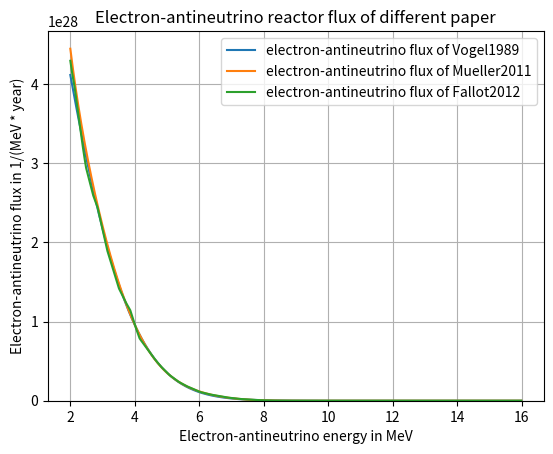
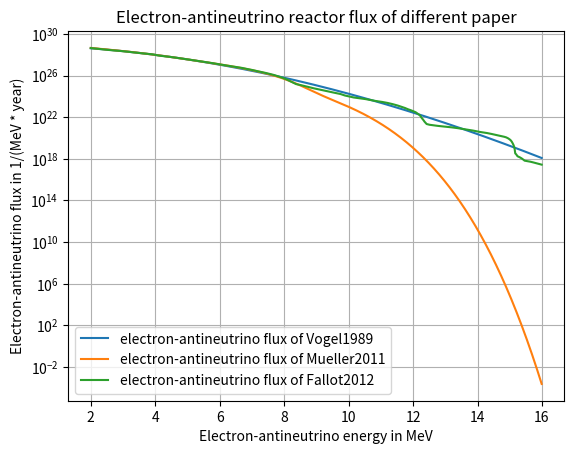
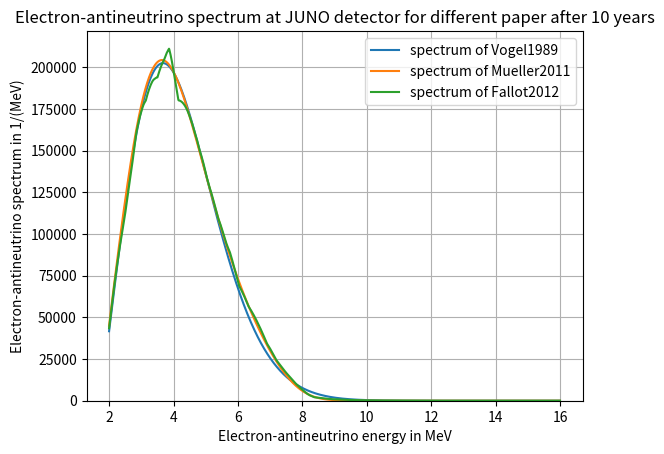
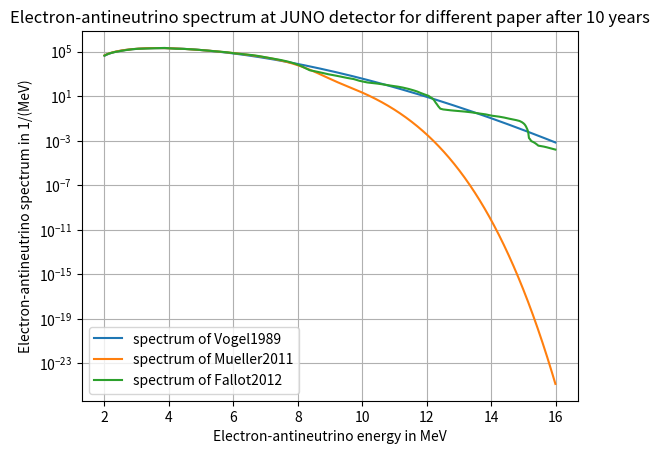
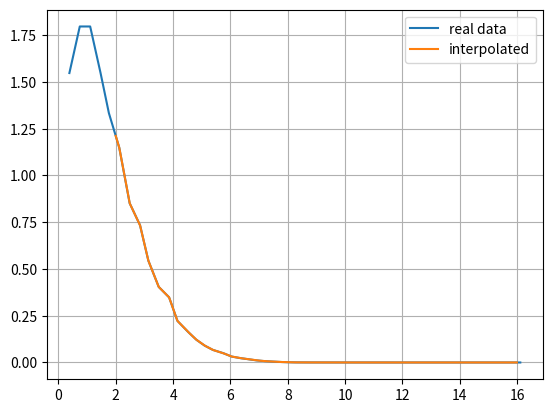

These charts were generated, in order, by the following Python code:
""" Script to calculate the reactor electron-antineutrino flux and spectrum from different paper:
    - from the offline generator KRLReactorFlux.cc and KRLReactorFlux.hh (is based on VogelEngel1989_PhysRevD.39.3378)
    - from Mueller2011_PhysRevC.83.054615 (is reference [5] in paper Vogel2016_1603.08990)
    - from Huber2011_PhysRevC.84.024617 (is reference [6] in paper Vogel2016_1603.08990)
    - from figure 1 of Fallot2012_PhysRevLett.109.202504 (is reference [26] in Novella2015_1512.03366)
"""

import numpy as np
from matplotlib import pyplot


def sigma_ibd(e, delta, mass_positron):
    """ IBD cross-section in cm**2 for neutrinos with E=energy, equation (25) from paper 0302005_IBDcrosssection:
        simple approximation which agrees with full result of paper within few per-mille
        for neutrino energies <= 300 MeV:
        energy: energy corresponding to the electron-antineutrino energy in MeV (np.array of float OR float)
        delta: difference mass_neutron minus mass_proton in MeV (float)
        mass_positron: mass of the positron in MeV (float)
        """
    # positron energy defined as energy - delta in MeV (np.array of float64 or float):
    energy_positron = e - delta
    # positron momentum defined as sqrt(energy_positron**2-mass_positron**2) in MeV (np.array of float64 or float):
    momentum_positron = np.sqrt(energy_positron ** 2 - mass_positron ** 2)
    # IBD cross-section in cm**2 (array of float64 or float):
    sigma = (10 ** (-43) * momentum_positron * energy_positron *
             e ** (-0.07056 + 0.02018 * np.log(e) - 0.001953 * np.log(e) ** 3))
    return sigma


# electron-antineutrino energy in MeV:
energy = np.arange(2, 16, 0.01)
# mass of positron in MeV (float constant):
MASS_POSITRON = 0.51099892
# mass of proton in MeV (float constant):
MASS_PROTON = 938.27203
# mass of neutron in MeV (float constant):
MASS_NEUTRON = 939.56536
# difference MASS_NEUTRON - MASS_PROTON in MeV (float):
DELTA = MASS_NEUTRON - MASS_PROTON
# total exposure time in years (float):
t_years = 10
# Number of free protons (target particles) for IBD in JUNO (float):
N_target = 1.45 * 10 ** 33
# detection efficiency of IBD in JUNO, from physics_report.pdf, page 40, table 2.1
# (combined efficiency of energy cut, time cut, vertex cut, Muon veto, fiducial volume) (float):
detection_eff = 0.73
# distance reactor to detector in meter:
L_m = 5.25*10**4
# distance reactor to detector in centimeter:
L_cm = L_m * 100
# Total thermal power of the Yangjiang and Taishan nuclear power plants (from PhysicsReport), in GW:
power_th = 35.73
# Fractions (data taken from PhysicsReport_1507.05613, page 136) (averaged value of the Daya Bay nuclear cores):
Fraction235U = 0.577
Fraction239Pu = 0.295
Fraction238U = 0.076
Fraction241Pu = 0.052


""" Flux of reactor electron-antineutrinos calculated with the code described 
in KRLReactorFlux.cc and KRLReactorFlux.hh (based on VogelEngel1989_PhysRevD.39.3378): (the spectra is overestimated 
by a factor of 2 to 3 between 8 and 12 MeV): """
# Coefficients from KRLReactorFlux.cc (data taken from Vogel and Engel 1989 (PhysRevD.39.3378), table 1):
Coeff235U_vogel = np.array([0.870, -0.160, -0.0910])
Coeff239Pu_vogel = np.array([0.896, -0.239, -0.0981])
Coeff238U_vogel = np.array([0.976, -0.162, -0.0790])
Coeff241Pu_vogel = np.array([0.793, -0.080, -0.1085])
# fit to the electron-antineutrino spectrum, in units of electron-antineutrinos/(MeV * fission)
# (from KRLReactorFlux.cc and Vogel/Engel 1989 (PhysRevD.39.3378), equation 4):
U235_vogel = np.exp(Coeff235U_vogel[0] + Coeff235U_vogel[1] * energy + Coeff235U_vogel[2] * energy ** 2)
Pu239_vogel = np.exp(Coeff239Pu_vogel[0] + Coeff239Pu_vogel[1] * energy + Coeff239Pu_vogel[2] * energy ** 2)
U238_vogel = np.exp(Coeff238U_vogel[0] + Coeff238U_vogel[1] * energy + Coeff238U_vogel[2] * energy ** 2)
Pu241_vogel = np.exp(Coeff241Pu_vogel[0] + Coeff241Pu_vogel[1] * energy + Coeff241Pu_vogel[2] * energy ** 2)
# add the weighted sum of the terms, electron-antineutrino spectrum in units of electron-antineutrinos/(MeV * fission)
# (data taken from KRLReactorFLux.cc):
spectrum_vogel = U235_vogel*Fraction235U + Pu239_vogel*Fraction239Pu + U238_vogel*Fraction238U + \
                 Pu241_vogel*Fraction241Pu
# There are 3.125*10**19 fissions/GW/second, spectrum in units of electron-antineutrino/(MeV * GW * s):
spectrum_vogel1 = spectrum_vogel * 3.125*10**19
# There are about 3.156*10**7 seconds in a year, spectrum in units of electron-antineutrino/(MeV * GW * year):
spectrum_vogel_total = spectrum_vogel1 * 3.156*10**7
# electron-antineutrino flux in units of electron-antineutrino/(MeV * year):
flux_vogel = spectrum_vogel_total * power_th


""" Flux of reactor electron-antineutrinos calculated with the fit described in Mueller2011_PhysRevC.83.054615: """
# coefficients of the polynomial fit of order 5 (table VI):
Coeff235U_mueller = np.array([3.217, -3.111, 1.395, -3.690*10**(-1), 4.445*10**(-2), -2.053*10**(-3)])
Coeff238U_mueller = np.array([4.833*10**(-1), 1.927*10**(-1), -1.283*10**(-1), -6.762*10**(-3), 2.233*10**(-3),
                              -1.536*10**(-4)])
Coeff239Pu_mueller = np.array([6.413, -7.432, 3.535, -8.820*10**(-1), 1.025*10**(-1), -4.550*10**(-3)])
Coeff241Pu_mueller = np.array([3.251, -3.204, 1.428, -3.675*10**(-1), 4.254*10**(-2), -1.896*10**(-3)])
# fit to the electron-antineutrino spectrum, in units of electron-antineutrinos/(MeV * fission)
# (fit function equ. (12) of Mueller2011_PhysRevC.83.054615):
U235_mueller = np.exp(Coeff235U_mueller[0] + Coeff235U_mueller[1] * energy +
                      Coeff235U_mueller[2] * energy ** 2 + Coeff235U_mueller[3] * energy ** 3 +
                      Coeff235U_mueller[4] * energy ** 4 + Coeff235U_mueller[5] * energy ** 5)
U238_mueller = np.exp(Coeff238U_mueller[0] + Coeff238U_mueller[1] * energy +
                      Coeff238U_mueller[2] * energy ** 2 + Coeff238U_mueller[3] * energy ** 3 +
                      Coeff238U_mueller[4] * energy ** 4 + Coeff238U_mueller[5] * energy ** 5)
Pu239_mueller = np.exp(Coeff239Pu_mueller[0] + Coeff239Pu_mueller[1] * energy +
                       Coeff239Pu_mueller[2] * energy ** 2 + Coeff239Pu_mueller[3] * energy ** 3 +
                       Coeff239Pu_mueller[4] * energy ** 4 + Coeff239Pu_mueller[5] * energy ** 5)
Pu241_mueller = np.exp(Coeff241Pu_mueller[0] + Coeff241Pu_mueller[1] * energy +
                       Coeff241Pu_mueller[2] * energy ** 2 + Coeff241Pu_mueller[3] * energy ** 3 +
                       Coeff241Pu_mueller[4] * energy ** 4 + Coeff241Pu_mueller[5] * energy ** 5)
# add the weighted sum of the terms:
spectrum_mueller = Fraction235U*U235_mueller + Fraction238U*U238_mueller + Fraction239Pu*Pu239_mueller + \
                   Fraction241Pu*Pu241_mueller
# There are 3.125*10**19 fissions/GW/second, spectrum in units of electron-antineutrino/(MeV * GW * s):
spectrum_mueller1 = spectrum_mueller * 3.125*10**19
# There are about 3.156*10**7 seconds in a year, spectrum in units of electron-antineutrino/(MeV * GW * year):
spectrum_mueller_total = spectrum_mueller1 * 3.156*10**7
# electron-antineutrino flux in units of electron-antineutrino/(MeV * year):
flux_mueller = spectrum_mueller_total * power_th


""" Flux of reactor electron-antineutrinos calculated with the fit described in Huber2011_PhysRevC.84.024617: """
# coefficients of the polynomial fit of order 5 (table III) (238U is NOT considered):
Coeff235U_huber = np.array([4.367, -4.577, 2.100, -5.294*10**(-1), 6.186*10**(-2), -2.777*10**(-3)])
Coeff239Pu_huber = np.array([4.757, -5.392, 2.563, -6.596*10**(-1), 7.820*10**(-2), -3.536*10**(-3)])
Coeff241Pu_huber = np.array([2.990, -2.882, 1.278, -3.343*10**(-1), 3.905*10**(-2), -1.754*10**(-3)])
# fit to the electron-antineutrino spectrum, in units of electron-antineutrinos/(MeV * fission)
# (fit function equ. (23) of Huber2011_PhysRevC.84.024617):
U235_huber = np.exp(Coeff235U_huber[0] + Coeff235U_huber[1] * energy +
                    Coeff235U_huber[2] * energy ** 2 + Coeff235U_huber[3] * energy ** 3 +
                    Coeff235U_huber[4] * energy ** 4 + Coeff235U_huber[5] * energy ** 5)
Pu239_huber = np.exp(Coeff239Pu_huber[0] + Coeff239Pu_huber[1] * energy +
                     Coeff239Pu_huber[2] * energy ** 2 + Coeff239Pu_huber[3] * energy ** 3 +
                     Coeff239Pu_huber[4] * energy ** 4 + Coeff239Pu_huber[5] * energy ** 5)
Pu241_huber = np.exp(Coeff241Pu_huber[0] + Coeff241Pu_huber[1] * energy +
                     Coeff241Pu_huber[2] * energy ** 2 + Coeff241Pu_huber[3] * energy ** 3 +
                     Coeff241Pu_huber[4] * energy ** 4 + Coeff241Pu_huber[5] * energy ** 5)
# add the weighted sum of the terms:
spectrum_huber = Fraction235U*U235_huber + Fraction239Pu*Pu239_huber + Fraction241Pu*Pu241_huber
# There are 3.125*10**19 fissions/GW/second, spectrum in units of electron-antineutrino/(MeV * GW * s):
spectrum_huber1 = spectrum_huber * 3.125*10**19
# There are about 3.156*10**7 seconds in a year, spectrum in units of electron-antineutrino/(MeV * GW * year):
spectrum_huber_total = spectrum_huber1 * 3.156*10**7
# electron-antineutrino flux in units of electron-antineutrino/(MeV * year):
flux_huber = spectrum_huber_total * power_th


""" Flux of reactor electron-antineutrinos calculated with the data from figure 1 of paper 
    Fallot2012_PhysRevLett.109.202504 (data digitized with Engauge Digitizer): """
# corresponding electron-antineutrino energy for U235 in MeV:
energy_fallot_U235 = np.array([0.3841, 0.7464, 1.1087, 1.471, 1.7609, 2.1232, 2.4855, 2.8478, 3.1377, 3.5, 3.8623,
                               4.1522, 4.5145, 4.8043, 5.0942, 5.3841, 5.7464, 6.0362, 6.3261, 6.6159, 6.9058, 7.1957,
                               7.4855, 7.7754, 7.9928, 8.1377, 8.3551, 8.6449, 8.8623, 9.1522, 9.442, 9.7319, 9.8768,
                               10.1667, 10.529, 10.8188, 11.1087, 11.3986, 11.6884, 11.8333, 12.0507, 12.1232, 12.1957,
                               12.2681, 12.3406, 12.4855, 12.7754, 13.1377, 13.3551, 13.5725, 13.9348, 14.2246, 14.442,
                               14.7319, 14.9493, 15.0217, 15.0942, 15.1667, 15.3841, 15.6739, 15.8913, 16.1087])
# electron-antineutrino flux from figure 1 for U235 in antineutrinos/(MeV*fission):
flux_fallot_U235 = np.array([1.548, 1.797, 1.797, 1.548, 1.334, 1.149, 0.852, 0.734, 0.5446, 0.4041, 0.3481, 0.2224,
                             0.165, 0.1225, 0.0909, 0.06741, 0.05001, 0.03196, 0.02371, 0.01759, 0.01124, 0.007186,
                             0.004592, 0.002528, 0.001392, 0.000766, 0.0003632, 0.0002321, 0.0001484, 0.0000948,
                             0.00006059, 0.00003872, 0.00002132, 0.00001362, 0.00001011, 0.000006459, 0.000004792,
                             0.000003063, 0.000001686, 0.000000928, 0.0000005931, 0.0000002812, 0.0000001334,
                             0.00000006323, 0.00000002998, 0.0000000165, 0.00000001225, 0.00000000783, 0.000000005001,
                             0.000000003196, 0.000000002043, 0.000000001515, 0.000000000969, 0.000000000619,
                             0.0000000003407, 0.0000000001616, 0.00000000003632, 0.00000000001722, 0.00000000001101,
                             0.00000000000817, 0.000000000004495, 0.000000000002475])

# corresponding electron-antineutrino energy for U238 in MeV:
energy_fallot_U238 = np.array([0.2391, 0.6014, 0.9638, 1.3261, 1.6159, 1.9783, 2.3406, 2.7029, 2.9928, 3.3551, 3.7174,
                               4.0797, 4.3696, 4.7319, 5.0217, 5.3841, 5.6739, 6.0362, 6.3261, 6.6159, 6.9783, 7.2681,
                               7.558, 7.8478, 8.1377, 8.3551, 8.6449, 8.9348, 9.2246, 9.5145, 9.8043, 10.0942, 10.3841,
                               10.7464, 11.0362, 11.3261, 11.5435, 11.7609, 11.9783, 12.1957, 12.2681, 12.3406, 12.413,
                               12.7754, 13.0652, 13.3551, 13.7174, 14.0072, 14.2971, 14.587, 14.8768, 15.0217, 15.0942,
                               15.1667, 15.2391, 15.4565, 15.7464, 16.0362, 16.1812])
# electron-antineutrino flux from figure 1 for U238 in electron-antineutrinos/(MeV*fission):
flux_fallot_U238 = np.array([2.422, 2.812, 2.812, 2.087, 1.797, 1.548, 1.149, 0.989, 0.852, 0.734, 0.5446, 0.4041,
                             0.3481, 0.2582, 0.165, 0.1422, 0.0909, 0.06741, 0.04308, 0.03196, 0.02371, 0.01515,
                             0.00969, 0.00619, 0.003956, 0.002178, 0.001392, 0.000889, 0.0005684, 0.0003632, 0.0002695,
                             0.0001722, 0.0001278, 0.0000817, 0.00006059, 0.00003872, 0.00002475, 0.00001582,
                             0.00000871, 0.000004792, 0.000002272, 0.000001077, 0.0000005109, 0.0000003791,
                             0.0000003265, 0.0000002812, 0.0000002087, 0.0000001334, 0.0000000989, 0.00000006323,
                             0.00000004041, 0.00000002224, 0.00000001055, 0.000000001124, 0.0000000005332,
                             0.0000000001616, 0.0000000001032, 0.00000000006598, 0.00000000003632])

# corresponding electron-antineutrino energy for Pu239 in MeV:
energy_fallot_Pu239 = np.array([0.3841, 0.7464, 1.0362, 1.3986, 1.7609, 2.0507, 2.413, 2.7029, 3.0652, 3.4275, 3.7174,
                                4.0072, 4.3696, 4.6594, 5.0217, 5.3116, 5.6014, 5.8913, 6.2536, 6.5435, 6.8333, 7.1232,
                                7.413, 7.7029, 7.9203, 8.1377, 8.2101, 8.3551, 8.5725, 8.8623, 9.1522, 9.442, 9.6594,
                                9.9493, 10.1667, 10.4565, 10.7464, 11.0362, 11.3986, 11.6159, 11.7609, 11.9783,
                                12.1957, 12.3406, 12.4855, 12.7754, 13.0652, 13.2826, 13.4275, 13.5725, 13.6449,
                                13.7174, 14.0072, 14.2971, 14.5145, 14.8043, 15.0217, 15.0942, 15.1667, 15.2391,
                                15.4565, 15.7464, 16.0362, 16.1812])
# electron-antineutrino flux from figure 1 for Pu239 in electron-antineutrinos/(MeV*fission):
flux_fallot_Pu239 = np.array([1.696, 2.309, 1.979, 1.453, 1.453, 1.067, 0.784, 0.5758, 0.4935, 0.3625, 0.2662, 0.1955,
                              0.1436, 0.1055, 0.0775, 0.04877, 0.0307, 0.02255, 0.01656, 0.01216, 0.00766, 0.004819,
                              0.003034, 0.00191, 0.00103, 0.0005557, 0.0002569, 0.0001386, 0.0000872, 0.00004706,
                              0.00002962, 0.00001865, 0.00001174, 0.00000739, 0.000003986, 0.000002927, 0.00000215,
                              0.000001579, 0.000000994, 0.0000005363, 0.0000002893, 0.0000001821, 0.0000000982,
                              0.00000004542, 0.0000000245, 0.00000001542, 0.00000000971, 0.000000006111,
                              0.000000002825, 0.000000001524, 0.000000000705, 0.0000000003258, 0.0000000002393,
                              0.0000000001506, 0.0000000000948, 0.00000000005967, 0.00000000003219, 0.00000000001488,
                              0.000000000006881, 0.000000000003181, 0.000000000002336, 0.000000000001471,
                              0.000000000000793, 0.000000000000428])

# corresponding electron-antineutrino energy for Pu241 in MeV:
energy_fallot_Pu241 = np.array([0.3841, 0.7464, 1.0362, 1.3986, 1.7609, 2.1232, 2.413, 2.7754, 3.0652, 3.4275, 3.7899,
                                4.0797, 4.442, 4.7319, 5.0217, 5.3841, 5.6739, 5.9638, 6.3261, 6.6159, 6.9058, 7.1957,
                                7.4855, 7.7029, 7.9928, 8.1377, 8.3551, 8.5, 8.7899, 9.0797, 9.3696, 9.587, 9.8768,
                                10.0942, 10.4565, 10.7464, 11.0362, 11.3261, 11.6159, 11.7609, 11.9783, 12.1232,
                                12.1957, 12.3406, 12.413, 12.4855, 12.8478, 13.2101, 13.5, 13.7899, 14.0797, 14.442,
                                14.6594, 14.9493, 15.0217, 15.0942, 15.1667, 15.3841, 15.6739, 15.9638, 16.1087])
# electron-antineutrino flux from figure 1 for Pu241 in electron-antineutrinos/(MeV*fission):
flux_fallot_Pu241 = np.array([1.98, 2.695, 2.31, 1.697, 1.454, 1.247, 0.916, 0.785, 0.5765, 0.4234, 0.3629, 0.2666,
                              0.1958, 0.1438, 0.1057, 0.06652, 0.04886, 0.03076, 0.0226, 0.0166, 0.01045, 0.006579,
                              0.004142, 0.002235, 0.001407, 0.000759, 0.0003511, 0.0001895, 0.0001193, 0.0000751,
                              0.00005516, 0.00002976, 0.00001874, 0.00001011, 0.00000743, 0.000005456, 0.000004007,
                              0.000002523, 0.000001361, 0.000000735, 0.0000003397, 0.0000001833, 0.0000000848,
                              0.0000000392, 0.00000002115, 0.00000000978, 0.00000000838, 0.00000000719, 0.000000005278,
                              0.000000003877, 0.000000002848, 0.000000002092, 0.000000001317, 0.000000000829,
                              0.0000000001773, 0.00000000001754, 0.000000000003751, 0.000000000002362,
                              0.000000000001735, 0.000000000000936, 0.0000000000005051])

# linear interpolation of the data of the fluxes with respect to energy:
U235_fallot = np.interp(energy, energy_fallot_U235, flux_fallot_U235)
U238_fallot = np.interp(energy, energy_fallot_U238, flux_fallot_U238)
Pu239_fallot = np.interp(energy, energy_fallot_Pu239, flux_fallot_Pu239)
Pu241_fallot = np.interp(energy, energy_fallot_Pu241, flux_fallot_Pu241)
# add the weighted sum of the terms:
spectrum_fallot = Fraction235U*U235_fallot + Fraction238U*U238_fallot + Fraction239Pu*Pu239_fallot + \
                  Fraction241Pu*Pu241_fallot
# There are 3.125*10**19 fissions/GW/second, spectrum in units of electron-antineutrino/(MeV * GW * s):
spectrum_fallot1 = spectrum_fallot * 3.125*10**19
# There are about 3.156*10**7 seconds in a year, spectrum in units of electron-antineutrino/(MeV * GW * year):
spectrum_fallot_total = spectrum_fallot1 * 3.156*10**7
# electron-antineutrino flux in units of electron-antineutrino/(MeV * year):
flux_fallot = spectrum_fallot_total * power_th


""" Consider Neutrino oscillation for NORMAL HIERARCHY from NuOscillation.cc: """
"""
# Oscillation parameters:
# mixing angles from PDG 2016 (same in NuOscillation.cc):
sin2_th12 = 0.297
sin2_th13 = 0.0214
# mass squared differences in eV**2 from PDG 2016 (same in NuOscillation.cc):
Dm2_21 = 7.37*10**(-5)
Dm2_31 = 2.50*10**(-3) + Dm2_21/2
Dm2_32 = 2.50*10**(-3) - Dm2_21/2
# calculate the other parameters:
cos2_th12 = 1. - sin2_th12
sin2_2th12 = 4.*sin2_th12*cos2_th12
cos2_th13 = 1. - sin2_th13
sin2_2th13 = 4.*sin2_th13*cos2_th13
cos4_th13 = cos2_th13**2
# With these parameters calculate survival probability of electron-antineutrinos:
P21 = sin2_2th12 * cos4_th13 * np.sin(1.267 * Dm2_21 * L_m / energy)**2
P31 = sin2_2th13 * cos2_th12 * np.sin(1.267 * Dm2_31 * L_m / energy)**2
P32 = sin2_2th13 * sin2_th12 * np.sin(1.267 * Dm2_32 * L_m / energy)**2
# Survival probability of electron-antineutrinos:
Prob = 1. - P21 - P31 - P32
"""


""" Calculate the spectrum at the detector without oscillation: """
# Vogel paper in electron-antineutrino/MeV:
vogel_spectrum = 1/(4*np.pi*L_cm**2) * flux_vogel * sigma_ibd(energy, DELTA, MASS_POSITRON) * \
                 detection_eff * N_target * t_years
# Mueller paper in electron-antineutrino/MeV:
mueller_spectrum = 1/(4*np.pi*L_cm**2) * flux_mueller * sigma_ibd(energy, DELTA, MASS_POSITRON) * \
                   detection_eff * N_target * t_years
# Huber paper in electron-antineutrino/MeV:
huber_spectrum = 1/(4*np.pi*L_cm**2) * flux_huber * sigma_ibd(energy, DELTA, MASS_POSITRON) * detection_eff \
                 * N_target * t_years
# Fallot paper in electron-antineutrino/MeV:
fallot_spectrum = 1/(4*np.pi*L_cm**2) * flux_fallot * sigma_ibd(energy, DELTA, MASS_POSITRON) \
                      * detection_eff * N_target * t_years


# Display the electron-antineutrino fluxes with the settings below:
h1 = pyplot.figure(1)
pyplot.plot(energy, flux_vogel, label='electron-antineutrino flux of Vogel1989')
pyplot.plot(energy, flux_mueller, label='electron-antineutrino flux of Mueller2011')
# pyplot.plot(energy, flux_huber, label='electron-antineutrino flux of Huber2011 (without 238U)')
pyplot.plot(energy, flux_fallot, label='electron-antineutrino flux of Fallot2012')
pyplot.ylim(ymin=0)
# pyplot.xticks(np.arange(4.0, E1[-1]), 2.0)
pyplot.xlabel("Electron-antineutrino energy in MeV")
pyplot.ylabel("Electron-antineutrino flux in 1/(MeV * year)")
pyplot.title("Electron-antineutrino reactor flux of different paper")
pyplot.legend()
pyplot.grid()

# Display the electron-antineutrino fluxes with the settings below:
h2 = pyplot.figure(2)
pyplot.semilogy(energy, flux_vogel, label='electron-antineutrino flux of Vogel1989')
pyplot.semilogy(energy, flux_mueller, label='electron-antineutrino flux of Mueller2011')
# pyplot.semilogy(energy, flux_huber, label='electron-antineutrino flux of Huber2011 (without 238U)')
pyplot.semilogy(energy, flux_fallot, label='electron-antineutrino flux of Fallot2012')
pyplot.ylim(ymin=0)
# pyplot.xticks(np.arange(4.0, E1[-1]), 2.0)
pyplot.xlabel("Electron-antineutrino energy in MeV")
pyplot.ylabel("Electron-antineutrino flux in 1/(MeV * year)")
pyplot.title("Electron-antineutrino reactor flux of different paper")
pyplot.legend()
pyplot.grid()

# Display the electron-antineutrino spectrum at the detector with the setting below:
h3 = pyplot.figure(3)
pyplot.plot(energy, vogel_spectrum, label='spectrum of Vogel1989')
pyplot.plot(energy, mueller_spectrum, label='spectrum of Mueller2011')
# pyplot.plot(energy, huber_spectrum, label='spectrum of Huber2011 (without 238U)')
pyplot.plot(energy, fallot_spectrum, label='spectrum of Fallot2012')
pyplot.ylim(ymin=0)
pyplot.xlabel("Electron-antineutrino energy in MeV")
pyplot.ylabel("Electron-antineutrino spectrum in 1/(MeV)")
pyplot.title("Electron-antineutrino spectrum at JUNO detector for different paper after {0:d} years".format(t_years))
pyplot.legend()
pyplot.grid()

# Display the electron-antineutrino spectrum at the detector with the setting below:
h4 = pyplot.figure(4)
pyplot.semilogy(energy, vogel_spectrum, label='spectrum of Vogel1989')
pyplot.semilogy(energy, mueller_spectrum, label='spectrum of Mueller2011')
# pyplot.semilogy(energy, huber_spectrum, label='spectrum of Huber2011 (without 238U)')
pyplot.semilogy(energy, fallot_spectrum, label='spectrum of Fallot2012')
pyplot.ylim(ymin=0)
pyplot.xlabel("Electron-antineutrino energy in MeV")
pyplot.ylabel("Electron-antineutrino spectrum in 1/(MeV)")
pyplot.title("Electron-antineutrino spectrum at JUNO detector for different paper after {0:d} years".format(t_years))
pyplot.legend()
pyplot.grid()

h5 = pyplot.figure(5)
pyplot.plot(energy_fallot_U235, flux_fallot_U235, label="real data")
pyplot.plot(energy, U235_fallot, label="interpolated")
pyplot.legend()
pyplot.grid()

pyplot.show()
